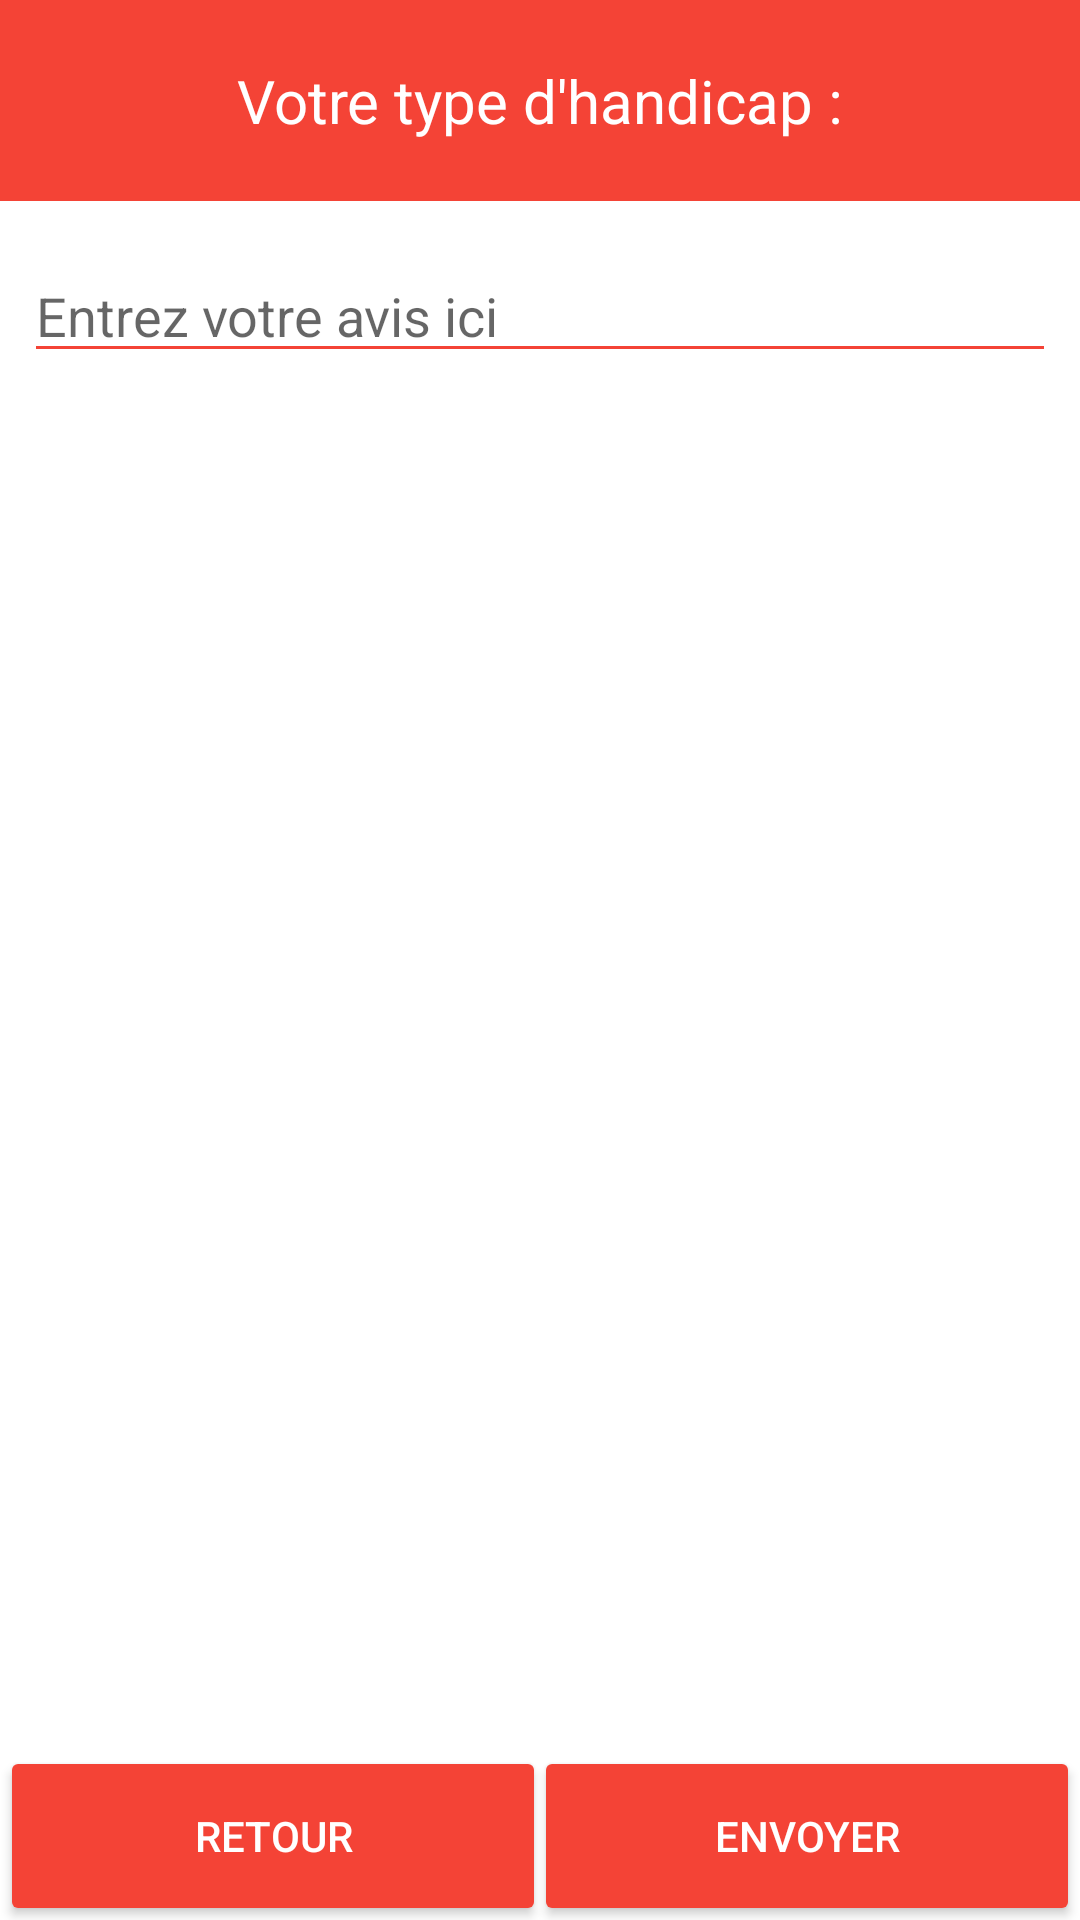

Here is an Android app screen rendered from its layout file. Give the layout XML and the strings, colors and styles it references.
<!-- AndroidManifest.xml: application theme AppTheme -->
<!-- res/layout/activity_comment.xml -->
<RelativeLayout xmlns:android="http://schemas.android.com/apk/res/android"
                xmlns:tools="http://schemas.android.com/tools"
                android:layout_width="match_parent"
                android:layout_height="match_parent"
                tools:context="com.hackathon.handiplace.activities.CommentActivity">

    <include layout="@layout/toolbar" android:id="@+id/toolbar" />

    <EditText
        android:layout_width="match_parent"
        android:layout_height="wrap_content"
        android:inputType="textMultiLine"
        android:ems="10"
        android:id="@+id/editText"
        android:layout_centerHorizontal="true"
        android:layout_below="@id/toolbar"
        android:hint="Entrez votre avis ici"
        android:layout_marginTop="16dp"
        android:layout_marginLeft="8dp"
        android:layout_marginRight="8dp"
        />

    <LinearLayout
        android:orientation="horizontal"
        android:layout_width="fill_parent"
        android:layout_height="wrap_content"
        android:layout_centerHorizontal="true"
        android:layout_marginBottom="0dp"
        android:layout_alignParentBottom="true"
        >

        <Button
            android:layout_width="match_parent"
            android:layout_height="wrap_content"
            android:text="Retour"
            android:id="@+id/backButton"
            android:layout_alignParentBottom="true"
            android:layout_centerHorizontal="true"
            android:background="@drawable/button_background"
            android:layout_weight="1"
            android:layout_marginLeft="4dp"
            android:layout_marginTop="4dp"
            android:layout_marginRight="2dp"
            android:layout_marginBottom="4dp"
            android:textColor="@android:color/white"/>

        <Button
            android:layout_width="match_parent"
            android:layout_height="wrap_content"
            android:text="Envoyer"
            android:id="@+id/sendButton"
            android:background="@drawable/button_background"
            android:layout_above="@+id/wifiButton"
            android:layout_alignParentRight="true"
            android:layout_alignParentEnd="true"
            android:layout_weight="1"
            android:layout_marginLeft="2dp"
            android:layout_marginTop="4dp"
            android:layout_marginRight="4dp"
            android:layout_marginBottom="4dp"
            android:textColor="@android:color/white"/>
    </LinearLayout>

    


</RelativeLayout>
<!-- res/layout/toolbar.xml (included above) -->
<?xml version="1.0" encoding="utf-8"?>
<android.support.v7.widget.Toolbar
    xmlns:android="http://schemas.android.com/apk/res/android"
    xmlns:app="http://schemas.android.com/apk/res-auto"
    android:layout_width="match_parent"
    android:layout_height="wrap_content"
    android:background="@color/primary"
    app:popupTheme="@style/Theme.AppCompat.Light">

    <TextView
        android:layout_width="match_parent"
        android:layout_height="wrap_content"
        android:text="@string/disabled_type_title"
        android:id="@+id/disabledTypeTitle"
        android:layout_margin="20dp"
        android:gravity="center_horizontal"
        android:textSize="20sp"
        android:textColor="@android:color/white"/>

</android.support.v7.widget.Toolbar>
<!-- resources referenced by this layout -->
<resources>
  <color name="primary">#F44336</color>
  <!-- drawable button_background (drawable) -->
  <?xml version="1.0" encoding="utf-8"?>
  <selector xmlns:android="http://schemas.android.com/apk/res/android" >
  
      <item android:state_pressed="true">
  
          <shape android:shape="rectangle">
              <solid android:color="@color/accent"></solid>
              <corners android:radius="2dp"></corners>
          </shape>
  
      </item>
  
      <item android:state_focused="true">
          <shape android:shape="rectangle">
              <solid android:color="@color/accent"></solid>
              <corners android:radius="2dp"></corners>
          </shape>
      </item>
  
      <item>
  
          <shape android:shape="rectangle">
              <solid android:color="@color/primary"></solid>
              <corners android:radius="2dp"></corners>
          </shape>
  
      </item>
  
  </selector>
  <string name="disabled_type_title">Votre type d'handicap :</string>
  <style name="AppTheme" parent="AppTheme.Base">
  
          
          <item name="colorPrimary">@color/primary</item>
          <item name="colorPrimaryDark">@color/primary_dark</item>
          <item name="colorAccent">@color/accent</item>
          <item name="colorControlNormal">@color/primary</item>
          <item name="colorControlActivated">@color/accent</item>
  
      </style>
  <color name="accent">#FFC107</color>
  <style name="AppTheme.Base" parent="Theme.AppCompat.Light.NoActionBar">
          <item name="android:windowBackground">@color/background</item>
      </style>
  <color name="primary_dark">#D32F2F</color>
  <color name="background">#fff</color>
</resources>
